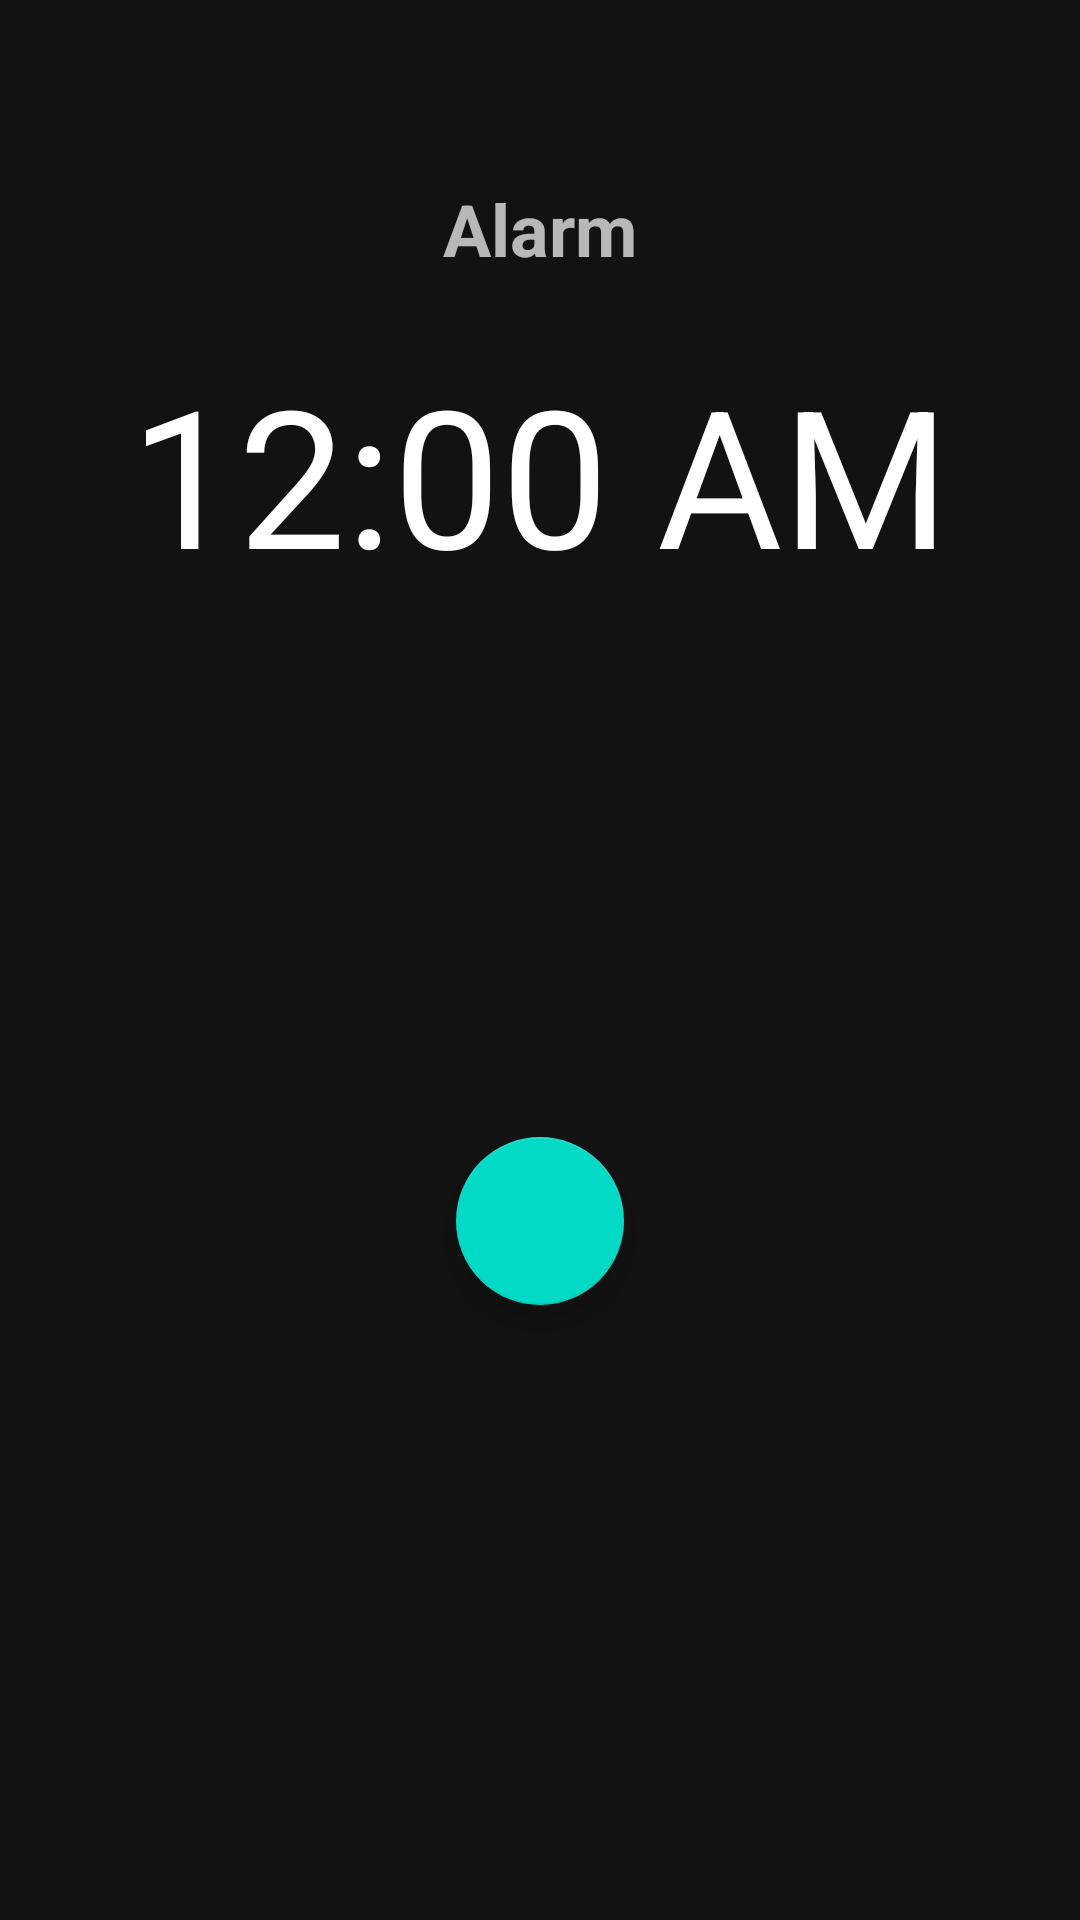

Write the Android layout XML for this screen, with the resource values it uses.
<!-- AndroidManifest.xml: application theme AppTheme -->
<!-- res/layout/activity_alarm_stop.xml -->
<?xml version="1.0" encoding="utf-8"?>
<android.support.constraint.ConstraintLayout xmlns:android="http://schemas.android.com/apk/res/android"
    xmlns:app="http://schemas.android.com/apk/res-auto"
    xmlns:tools="http://schemas.android.com/tools"
    android:layout_width="match_parent"
    android:layout_height="match_parent"
    tools:context=".AlarmStopActivity">

    <TextClock
        android:id="@+id/clock"
        android:layout_width="wrap_content"
        android:layout_height="wrap_content"
        android:layout_alignParentTop="true"
        android:layout_alignParentEnd="true"
        android:layout_alignParentBottom="true"
        android:layout_marginStart="8dp"
        android:layout_marginTop="72dp"
        android:layout_marginEnd="8dp"
        android:layout_marginBottom="396dp"
        android:format12Hour="hh:mm a"
        android:textAlignment="center"
        android:textSize="64sp"
        app:layout_constraintBottom_toBottomOf="parent"
        app:layout_constraintEnd_toEndOf="parent"
        app:layout_constraintHorizontal_chainStyle="packed"
        app:layout_constraintStart_toStartOf="parent"
        app:layout_constraintTop_toTopOf="parent" />

    <TextView
        android:id="@+id/stop_screen_title"
        android:layout_width="wrap_content"
        android:layout_height="wrap_content"
        android:layout_marginTop="60dp"
        android:layout_marginBottom="8dp"
        android:text="@string/title_alarm"
        android:textSize="24sp"
        android:textStyle="bold"
        app:layout_constraintBottom_toTopOf="@+id/clock"
        app:layout_constraintEnd_toEndOf="parent"
        app:layout_constraintHorizontal_bias="0.5"
        app:layout_constraintStart_toStartOf="parent"
        app:layout_constraintTop_toTopOf="parent"
        app:layout_constraintVertical_bias="0.0" />

    <android.support.design.widget.FloatingActionButton
        android:id="@+id/btn_stop_alarm"
        android:layout_width="wrap_content"
        android:layout_height="wrap_content"
        android:layout_marginTop="8dp"
        android:layout_marginBottom="32dp"
        android:clickable="true"
        android:focusable="true"
        app:layout_constraintBottom_toBottomOf="parent"
        app:layout_constraintEnd_toEndOf="parent"
        app:layout_constraintHorizontal_bias="0.5"
        app:layout_constraintStart_toStartOf="parent"
        app:layout_constraintTop_toBottomOf="@+id/clock"
        app:layout_constraintVertical_bias="0.496"
        app:srcCompat="@drawable/ic_alarm_off_black_24dp" />

</android.support.constraint.ConstraintLayout>
<!-- resources referenced by this layout -->
<resources>
  <string name="title_alarm">Alarm</string>
  <style name="AppTheme" parent="Theme.MaterialComponents">
          
          <item name="colorPrimary">@color/colorAccent</item>
          <item name="colorPrimaryDark">@color/colorPrimaryDark</item>
          <item name="colorAccent">@color/colorAccent</item>
      </style>
  <color name="colorAccent">#D81B60</color>
  <color name="colorPrimaryDark">#a00037</color>
</resources>
